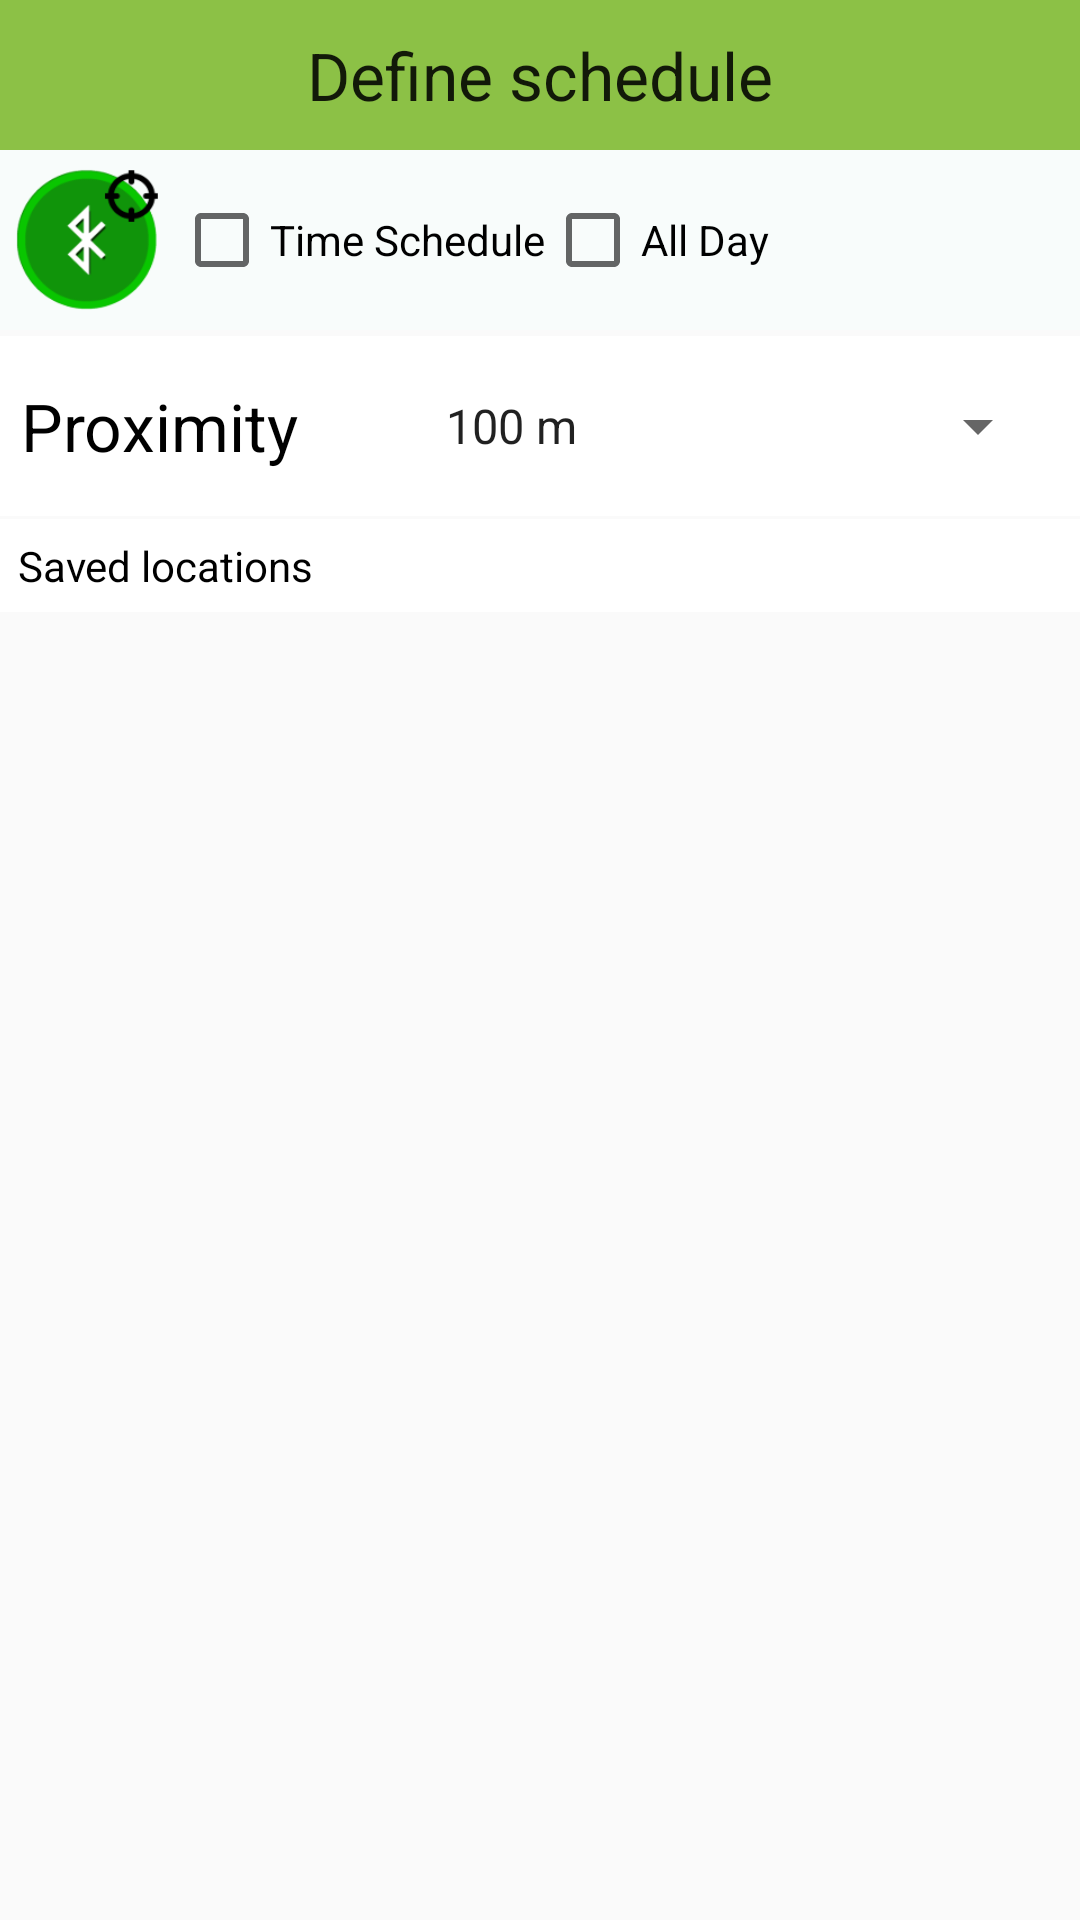

Reconstruct the res/layout file that produces this screen, plus the resources it refers to.
<!-- AndroidManifest.xml: application theme AppTheme -->
<!-- res/layout/schedule_activity.xml -->
<?xml version="1.0" encoding="utf-8"?>
<LinearLayout xmlns:android="http://schemas.android.com/apk/res/android"
    android:layout_width="match_parent"
    android:layout_height="match_parent"
    android:gravity="center_horizontal"
    android:orientation="vertical" >

    <RelativeLayout
        android:layout_width="match_parent"
        android:layout_height="wrap_content"
        android:background="@color/my_new_color"
        android:paddingTop="10dp" >

        <TextView
            android:id="@+id/times1"
            android:layout_width="wrap_content"
            android:layout_height="wrap_content"
            android:layout_centerInParent="true"
            android:text="@string/define_schedule"
            android:textAppearance="?android:attr/textAppearanceLarge" />

        <ImageView
            android:id="@+id/back_arrow"
            android:layout_width="40dp"
            android:layout_height="40dp"
            android:contentDescription="@string/credits"
            android:src="@drawable/back_arrow"
            android:visibility="invisible" />

    </RelativeLayout>

    <TableRow
        android:id="@+id/tableRow1"
        android:layout_width="fill_parent"
        android:layout_height="wrap_content"
        android:layout_marginBottom="1dp"
        android:background="@color/rowColor"
        android:focusableInTouchMode="true"
        android:gravity="start|center_vertical"
        android:minHeight="60dp" >

        <ImageView
            android:id="@+id/mainImg"
            android:layout_width="48dp"
            android:layout_height="48dp"
            android:layout_gravity="start|center_vertical"
            android:layout_marginLeft="5dp"
            android:layout_marginRight="5dp"
            android:adjustViewBounds="true"
            android:contentDescription="@string/adapter_image"
            android:scaleType="fitXY"
            android:src="@drawable/bluetooth_gps" />

        <CheckBox
            android:id="@+id/sch"
            android:layout_width="wrap_content"
            android:layout_height="wrap_content"
            android:layout_gravity="center_vertical"
            android:text="@string/schedule"
            android:textColor="@color/text" />

        <CheckBox
            android:id="@+id/allD"
            android:layout_width="wrap_content"
            android:layout_height="wrap_content"
            android:layout_gravity="center_vertical"
            android:layout_marginRight="30dp"
            android:layout_marginEnd="30dp"
            android:text="@string/all_day"
            android:textColor="@color/text" />

    </TableRow>

    <ListView
        android:id="@+id/listSch"
        android:layout_width="match_parent"
        android:layout_height="wrap_content"
        android:divider="@color/dividerColor"
        android:dividerHeight="1dp"
        android:scrollbarAlwaysDrawVerticalTrack="false" >
    </ListView>

    <TableRow
        android:id="@+id/tableRow7"
        android:layout_width="fill_parent"
        android:layout_height="wrap_content"
        android:layout_marginTop="1dp"
        android:background="#FFFFFF"
        android:minHeight="60dp" >

        <TextView
            android:id="@+id/prox"
            android:layout_width="wrap_content"
            android:layout_height="wrap_content"
            android:layout_gravity="start|center_vertical"
            android:layout_weight="1"
            android:paddingLeft="7dp"
            android:paddingStart="7dp"
            android:text="@string/proximity"
            android:textAppearance="?android:attr/textAppearanceLarge"
            android:textColor="@color/text" />

        <Spinner
            android:id="@+id/spinner1"
            android:layout_width="wrap_content"
            android:layout_height="wrap_content"
            android:layout_gravity="end|center_vertical"
            android:layout_marginRight="10dp"
            android:layout_marginEnd="10dp"
            android:layout_weight="1"
            android:entries="@array/proximity"
            android:singleLine="true" />

    </TableRow>

    <TextView
        android:id="@+id/savedLocations"
        android:layout_width="match_parent"
        android:layout_height="wrap_content"
        android:layout_marginBottom="@dimen/menu_list_space"
        android:layout_marginTop="1dp"
        android:background="#FFFFFF"
        android:padding="6dp"
        android:paddingBottom="4dp"
        android:text="@string/saved_locations"
        android:textColor="@color/text" />

</LinearLayout>
<!-- resources referenced by this layout -->
<resources>
  <string-array name="proximity">
          <item>100 m</item>
          <item>150 m</item>
          <item>200 m</item>
          <item>500 m</item>
          <item>1000 m (1 km)</item>
      </string-array>
  <color name="dividerColor">#00FFFFFF</color>
  <color name="my_new_color">#8cc146</color>
  <color name="rowColor">#F8FCFB</color>
  <color name="text">#000000</color>
  <dimen name="menu_list_space">4dp</dimen>
  <!-- drawable back_arrow (drawable-hdpi) -->
  <?xml version="1.0" encoding="utf-8"?>
  <selector xmlns:android="http://schemas.android.com/apk/res/android">
  
      <item android:drawable="@drawable/arrow_pressed" android:state_pressed="true"/>
      <item android:drawable="@drawable/arrow_pressed" android:state_focused="true"/>
      <item android:drawable="@drawable/arrow"/>
  
  </selector>
  <!-- drawable bluetooth_gps: png bitmap (drawable-hdpi, 8727 bytes) -->
  <string name="adapter_image">Adapter image</string>
  <string name="all_day">All Day</string>
  <string name="credits">\u00A9 Klaus Klokmose Nielsen</string>
  <string name="define_schedule">Define schedule</string>
  <string name="proximity">Proximity</string>
  <string name="saved_locations">Saved locations</string>
  <string name="schedule">Time Schedule</string>
  <style name="AppTheme" parent="@style/Theme.AppCompat.Light">
          <item name="android:actionBarStyle">@style/MyActionBar</item>
          <item name="actionBarStyle">@style/MyActionBar</item>
          <item name="android:textColorHint">@color/themeColor</item>
      </style>
  <!-- drawable arrow_pressed: png bitmap (drawable-hdpi, 528 bytes) -->
  <!-- drawable arrow: png bitmap (drawable-hdpi, 410 bytes) -->
  <style name="MyActionBar" parent="@style/Widget.AppCompat.Light.ActionBar.Solid.Inverse">
          <item name="android:background">@color/actionBar</item>
          <item name="background">@color/actionBar</item>
      </style>
  <color name="themeColor">#8BC34A</color>
  <color name="actionBar">#689F38</color>
</resources>
